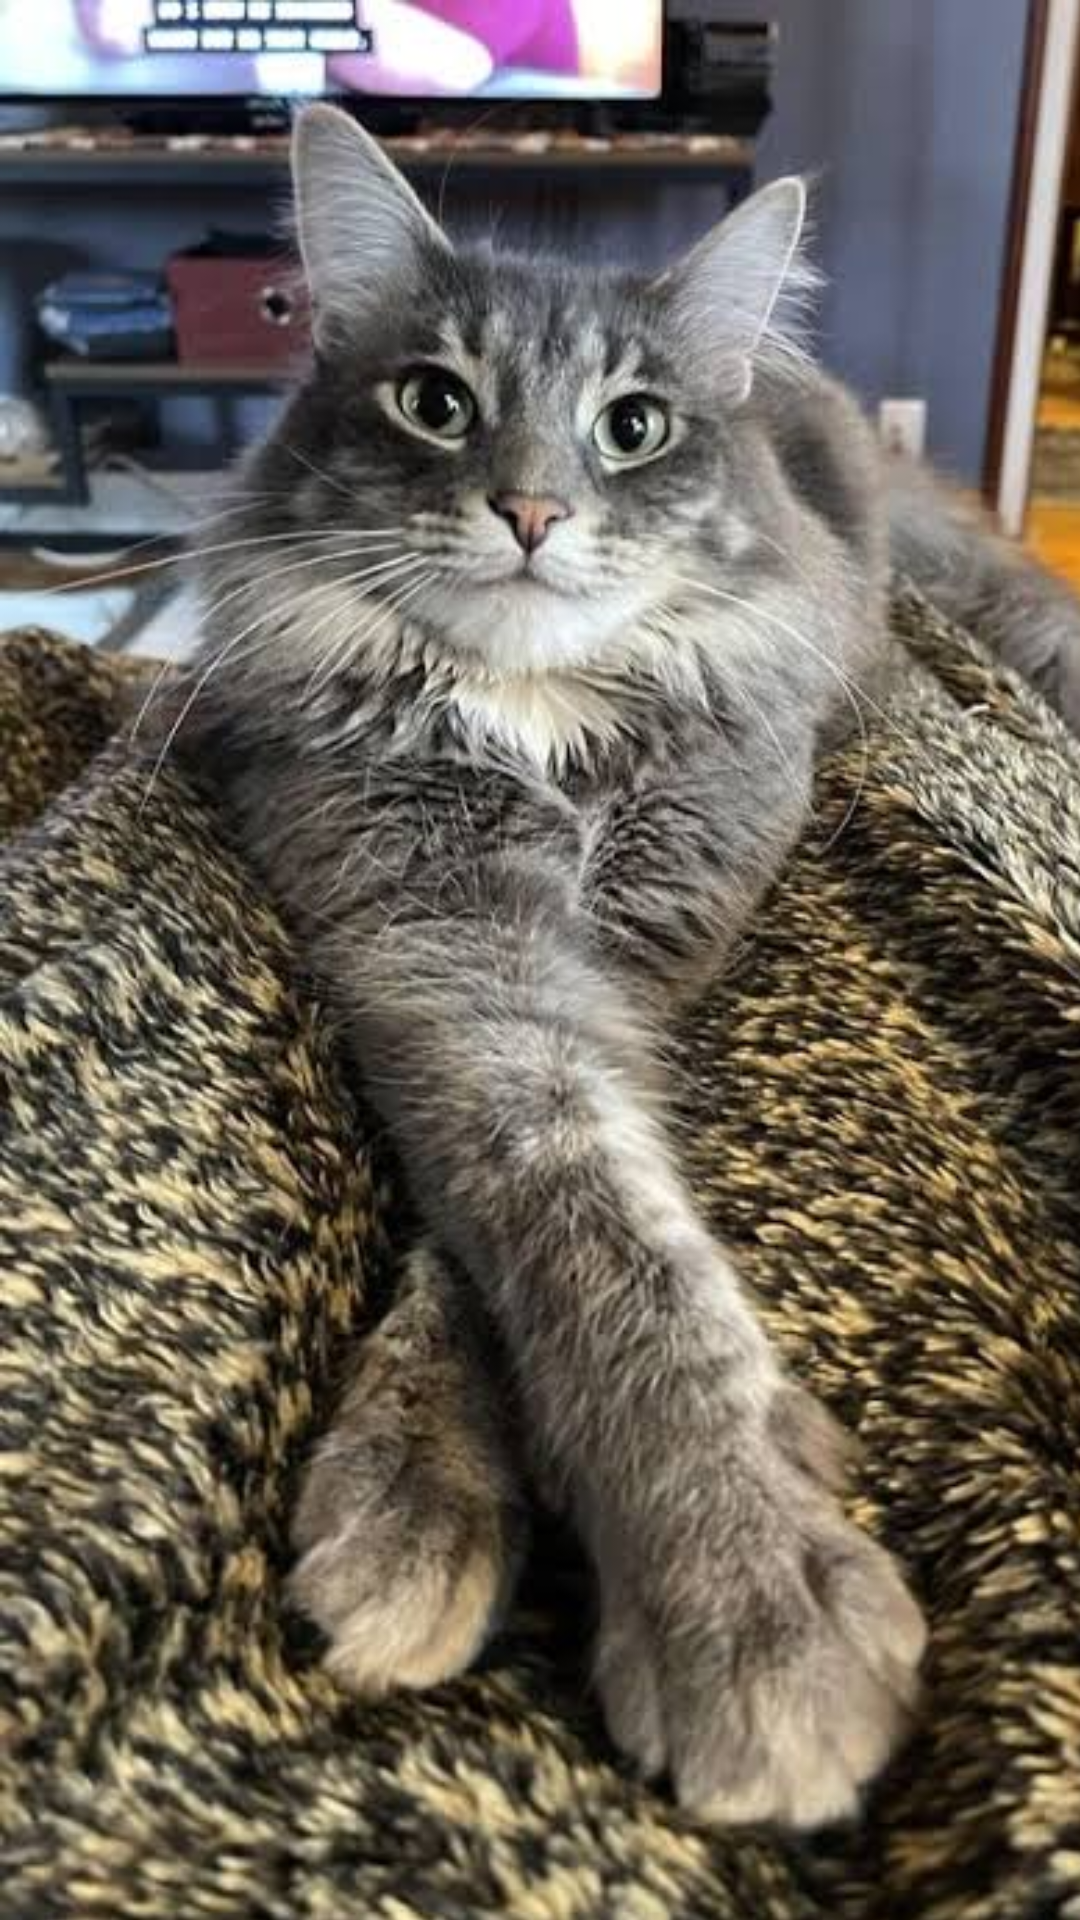

This screen was rendered from an Android layout file. Write that file and the resources it references.
<!-- AndroidManifest.xml: application theme Theme.MADlab7intentassignement -->
<!-- res/layout/happy.xml -->
<?xml version="1.0" encoding="utf-8"?>
<androidx.constraintlayout.widget.ConstraintLayout xmlns:android="http://schemas.android.com/apk/res/android"
    xmlns:tools="http://schemas.android.com/tools"
    android:layout_width="match_parent"
    xmlns:app="http://schemas.android.com/apk/res-auto"
    android:id="@+id/happy"
    android:background="#faee41"
    android:layout_height="match_parent">

    <ImageView
        android:id="@+id/happyCat"
        android:layout_width="421dp"
        android:layout_height="642dp"
        android:contentDescription="@string/happy_cat"
        android:scaleType="fitStart"
        android:src="@drawable/happi_cat"
        app:layout_constraintStart_toStartOf="parent"
        app:layout_constraintTop_toTopOf="parent" />
    <TextView
        android:layout_width="match_parent"
        android:layout_height="wrap_content"
        android:id="@+id/hellYeah"
        android:text="@string/hell_yeah_meow"
        app:layout_constraintStart_toStartOf="parent"
        app:layout_constraintTop_toBottomOf="@id/happyCat"
        app:layout_constraintEnd_toEndOf="parent"
        android:gravity="center"
        android:textColor="@color/black"
        android:textSize="30sp"
        android:fontFamily="cursive"
        android:textStyle="bold"
    />

</androidx.constraintlayout.widget.ConstraintLayout>
<!-- resources referenced by this layout -->
<resources>
  <!-- drawable happi_cat: jpg bitmap (drawable, 59877 bytes) -->
  <string name="happy_cat">Happy cat</string>
  <string name="hell_yeah_meow">Hell yeah meow</string>
  <style name="Theme.MADlab7intentassignement" parent="Base.Theme.MADlab7intentassignement" />
  <style name="Base.Theme.MADlab7intentassignement" parent="Theme.Material3.DayNight.NoActionBar">
          
          
      </style>
  <!-- not gathered from this repository: default colours our renderer supplied (Android Studio template values) -->
  <color name="black">#FF000000</color>
</resources>
